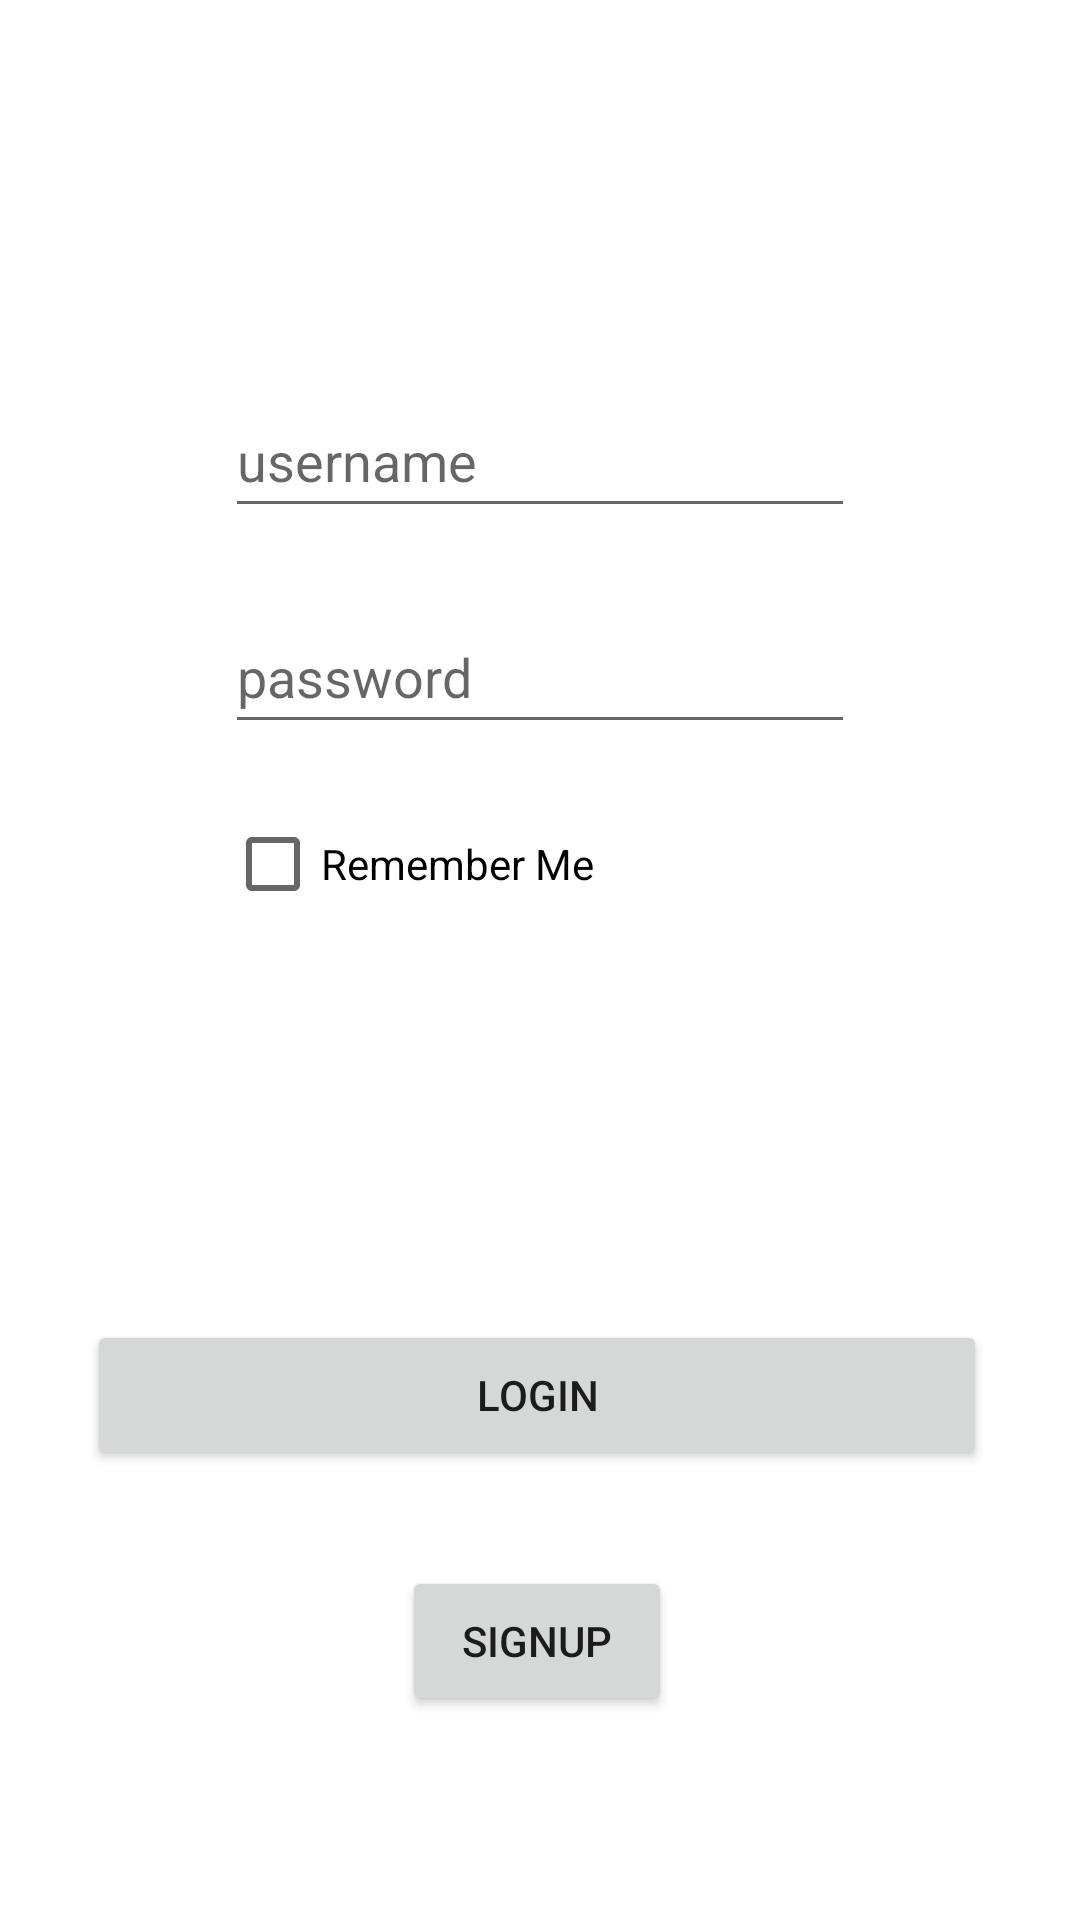

Write the Android layout XML for this screen, with the resource values it uses.
<!-- AndroidManifest.xml: application theme Theme.ChatFrag0315 -->
<!-- res/layout/fragment_login.xml -->
<?xml version="1.0" encoding="utf-8"?>
<androidx.constraintlayout.widget.ConstraintLayout xmlns:android="http://schemas.android.com/apk/res/android"
    xmlns:app="http://schemas.android.com/apk/res-auto"
    xmlns:tools="http://schemas.android.com/tools"
    android:layout_width="match_parent"
    android:layout_height="match_parent">

    <EditText
        android:id="@+id/ed_name"
        android:layout_width="wrap_content"
        android:layout_height="wrap_content"
        android:ems="10"
        android:hint="username"
        android:inputType="textPersonName"
        android:minHeight="48dp"
        app:layout_constraintEnd_toEndOf="parent"
        app:layout_constraintStart_toStartOf="parent"
        app:layout_constraintTop_toTopOf="@+id/guideline2" />

    <EditText
        android:id="@+id/ed_password"
        android:layout_width="wrap_content"
        android:layout_height="wrap_content"
        android:layout_marginTop="24dp"
        android:ems="10"
        android:hint="password"
        android:inputType="numberPassword"
        android:minHeight="48dp"
        app:layout_constraintEnd_toEndOf="@+id/ed_name"
        app:layout_constraintStart_toStartOf="@+id/ed_name"
        app:layout_constraintTop_toBottomOf="@+id/ed_name"
        tools:ignore="SpeakableTextPresentCheck" />

    <CheckBox
        android:id="@+id/check_box"
        android:layout_width="wrap_content"
        android:layout_height="wrap_content"
        android:layout_marginTop="16dp"
        android:text="Remember Me"
        app:layout_constraintStart_toStartOf="@+id/ed_password"
        app:layout_constraintTop_toBottomOf="@+id/ed_password" />

    <Button
        android:id="@+id/b_login"
        android:layout_width="300dp"
        android:layout_height="50dp"
        android:layout_marginBottom="32dp"
        android:text="Login"
        app:layout_constraintBottom_toTopOf="@+id/b_signup"
        app:layout_constraintEnd_toEndOf="@+id/b_signup"
        app:layout_constraintStart_toStartOf="@+id/b_signup" />

    <Button
        android:id="@+id/b_signup"
        android:layout_width="90dp"
        android:layout_height="50dp"
        android:layout_marginBottom="36dp"
        android:text="SignUP"
        app:layout_constraintBottom_toTopOf="@+id/guideline3"
        app:layout_constraintEnd_toEndOf="@+id/ed_password"
        app:layout_constraintHorizontal_bias="0.491"
        app:layout_constraintStart_toStartOf="@+id/ed_password" />

    <androidx.constraintlayout.widget.Guideline
        android:id="@+id/guideline2"
        android:layout_width="wrap_content"
        android:layout_height="wrap_content"
        android:orientation="horizontal"
        app:layout_constraintGuide_percent="0.2" />

    <androidx.constraintlayout.widget.Guideline
        android:id="@+id/guideline3"
        android:layout_width="wrap_content"
        android:layout_height="wrap_content"
        android:orientation="horizontal"
        app:layout_constraintGuide_percent="0.95" />
</androidx.constraintlayout.widget.ConstraintLayout>
<!-- resources referenced by this layout -->
<resources>
  <style name="Theme.ChatFrag0315" parent="Theme.MaterialComponents.DayNight.DarkActionBar">
          
          <item name="colorPrimary">@color/purple_500</item>
          <item name="colorPrimaryVariant">@color/purple_700</item>
          <item name="colorOnPrimary">@color/white</item>
          
          <item name="colorSecondary">@color/teal_200</item>
          <item name="colorSecondaryVariant">@color/teal_700</item>
          <item name="colorOnSecondary">@color/black</item>
          
          <item name="android:statusBarColor" tools:targetApi="l">?attr/colorPrimaryVariant</item>
          
      </style>
  <!-- not gathered from this repository: default colours our renderer supplied (Android Studio template values) -->
  <color name="purple_500">#FF6200EE</color>
  <color name="purple_700">#FF3700B3</color>
  <color name="teal_200">#FF03DAC5</color>
  <color name="teal_700">#FF018786</color>
  <color name="black">#FF000000</color>
  <color name="white">#FFFFFFFF</color>
</resources>
